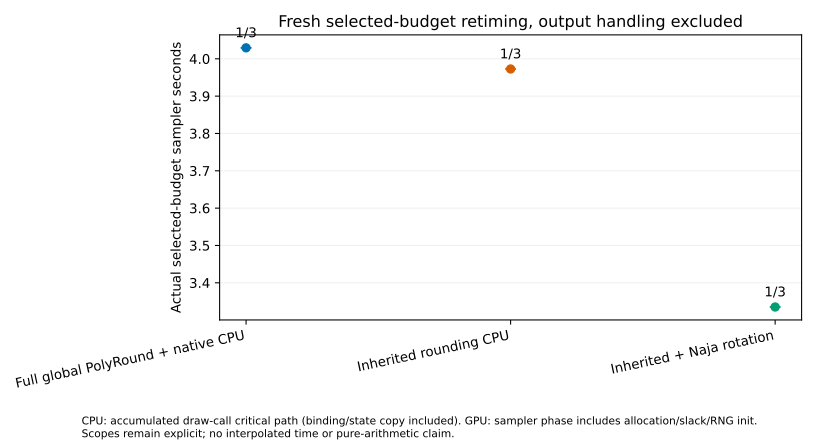

The data file committed next to this chart (first rows):
bulk_ess_median, condition_id, correction_seconds, criterion, curve_only_has_actual_chain_lengths, geometry_sha256, interpolated_times_used, maximum_stoichiometric_residual, measured_run, measured_sampler_seconds, median_ess_per_sampler_second, orchestration_sha256, pilot_run, prefix_curve_json, sample_bound_violation_fraction, samples_sha256, secondary_process_seconds, seed, selected_draws, selection_policy, setup_proof, split_rhat_median, split_rhat_p95, state_file
524.8, b2257, 0.0, masked median classical split-Rhat<=1.05…, True, 7ceacf7576b9452e00bc289a35f15edba601d0d5…, False, 3.213462829165792e-11, /mnt/home/jordan+123/history-native-2026…, 4.029, 130.2, b1aadf247284377e6a540368c5c2c1328ca49065…, /mnt/home/jordan+123/history-native-2026…, /mnt/home/jordan+123/history-native-2026…, 0.0, 60508695028c8d6baf134d0494b244d4eae2d555…, 10.87, 101, 2000, Earliest evaluated passing prefix with n…, /mnt/home/jordan+123/history-native-2026…, 1.04, 1.09, /mnt/home/jordan+123/history-native-2026…
387, b2257, 0.1566, masked median classical split-Rhat<=1.05…, True, 0b6d06576ae8010cf7879d76c628432a73755665…, False, 2.7989000006556353e-11, /mnt/home/jordan+123/history-native-2026…, 3.335, 116, b1aadf247284377e6a540368c5c2c1328ca49065…, /mnt/home/jordan+123/history-native-2026…, /mnt/home/jordan+123/history-native-2026…, 0.0, 8ba689ff3e60214cf69f7e74b0a3c9b4b03002c8…, 4.781, 101, 250, Earliest evaluated passing prefix with n…, /mnt/home/jordan+123/history-native-2026…, 1.046, 1.225, /mnt/home/jordan+123/history-native-2026…
492.9, b2257, 0.0, masked median classical split-Rhat<=1.05…, True, 0b6d06576ae8010cf7879d76c628432a73755665…, False, 3.181210850300431e-11, /mnt/home/jordan+123/history-native-2026…, 3.973, 124.1, b1aadf247284377e6a540368c5c2c1328ca49065…, /mnt/home/jordan+123/history-native-2026…, /mnt/home/jordan+123/history-native-2026…, 0.0, 91aebe3d81661e94881eb92d4d779f5cf31d181f…, 10.62, 101, 2000, Earliest evaluated passing prefix with n…, /mnt/home/jordan+123/history-native-2026…, 1.043, 1.091, /mnt/home/jordan+123/history-native-2026…
